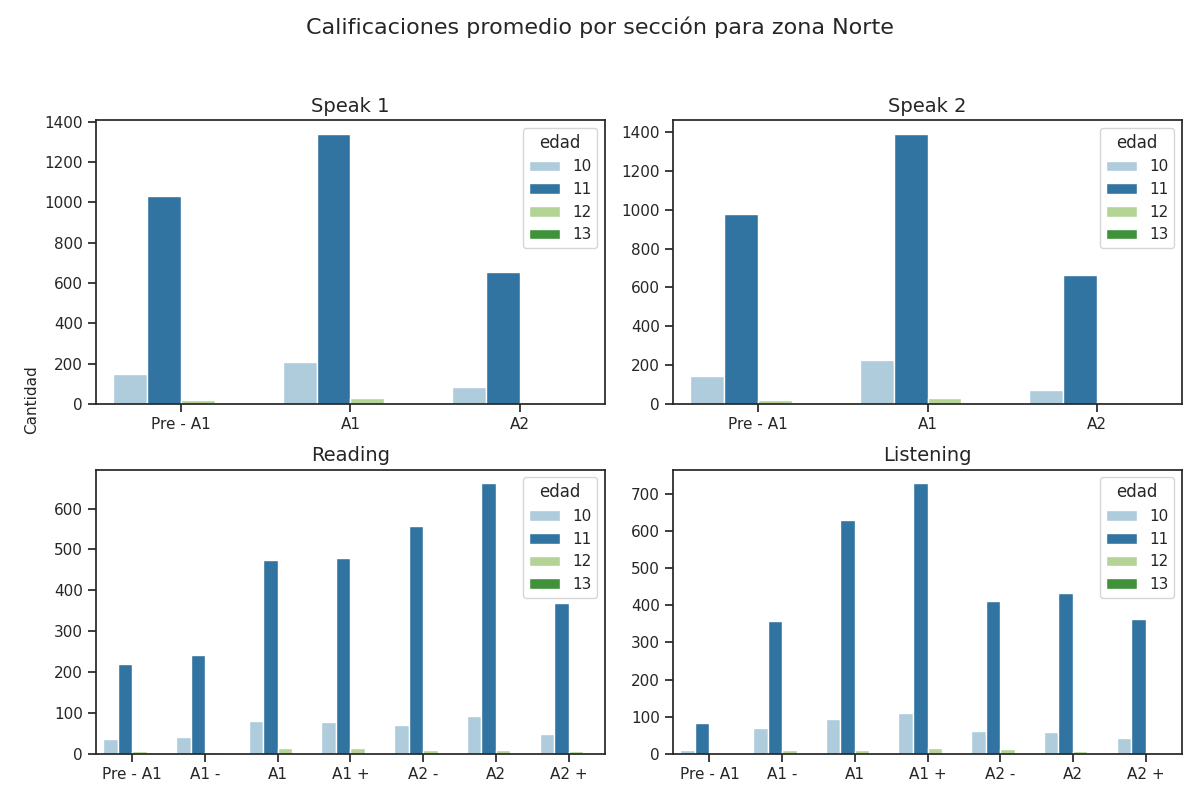

The data file committed next to this chart (first rows):
Sección, Calificación, Cantidad de alumnos con esa calificación, Edad
speak 1, Pre - A1, 1034, 11
speak 1, A1, 1342, 11
speak 1, A2, 655, 11
speak 2, Pre - A1, 978, 11
speak 2, A1, 1391, 11
speak 2, A2, 662, 11
reading, Pre - A1, 219, 11
reading, A1 -, 241, 11
reading, A1, 473, 11
reading, A1 +, 478, 11
reading, A2 -, 557, 11
reading, A2, 662, 11
reading, A2 +, 368, 11
listening, Pre - A1, 82, 11
listening, A1 -, 359, 11
listening, A1, 631, 11
listening, A1 +, 729, 11
listening, A2 -, 412, 11
listening, A2, 434, 11
listening, A2 +, 362, 11
speak 1, Pre - A1, 152, 10
speak 1, A1, 210, 10
speak 1, A2, 85, 10
speak 2, Pre - A1, 145, 10
speak 2, A1, 227, 10
speak 2, A2, 75, 10
reading, Pre - A1, 35, 10
reading, A1 -, 40, 10
reading, A1, 81, 10
reading, A1 +, 78, 10
reading, A2 -, 71, 10
reading, A2, 92, 10
reading, A2 +, 49, 10
listening, Pre - A1, 9, 10
listening, A1 -, 69, 10
listening, A1, 94, 10
listening, A1 +, 111, 10
listening, A2 -, 62, 10
listening, A2, 58, 10
listening, A2 +, 42, 10
speak 1, Pre - A1, 22, 12
speak 1, A1, 33, 12
speak 1, A2, 10, 12
speak 2, Pre - A1, 21, 12
speak 2, A1, 33, 12
speak 2, A2, 11, 12
reading, Pre - A1, 6, 12
reading, A1 -, 4, 12
reading, A1, 15, 12
reading, A1 +, 14, 12
reading, A2 -, 10, 12
reading, A2, 10, 12
reading, A2 +, 6, 12
listening, Pre - A1, 2, 12
listening, A1 -, 9, 12
listening, A1, 11, 12
listening, A1 +, 16, 12
listening, A2 -, 13, 12
listening, A2, 8, 12
listening, A2 +, 6, 12
... 20 more rows
